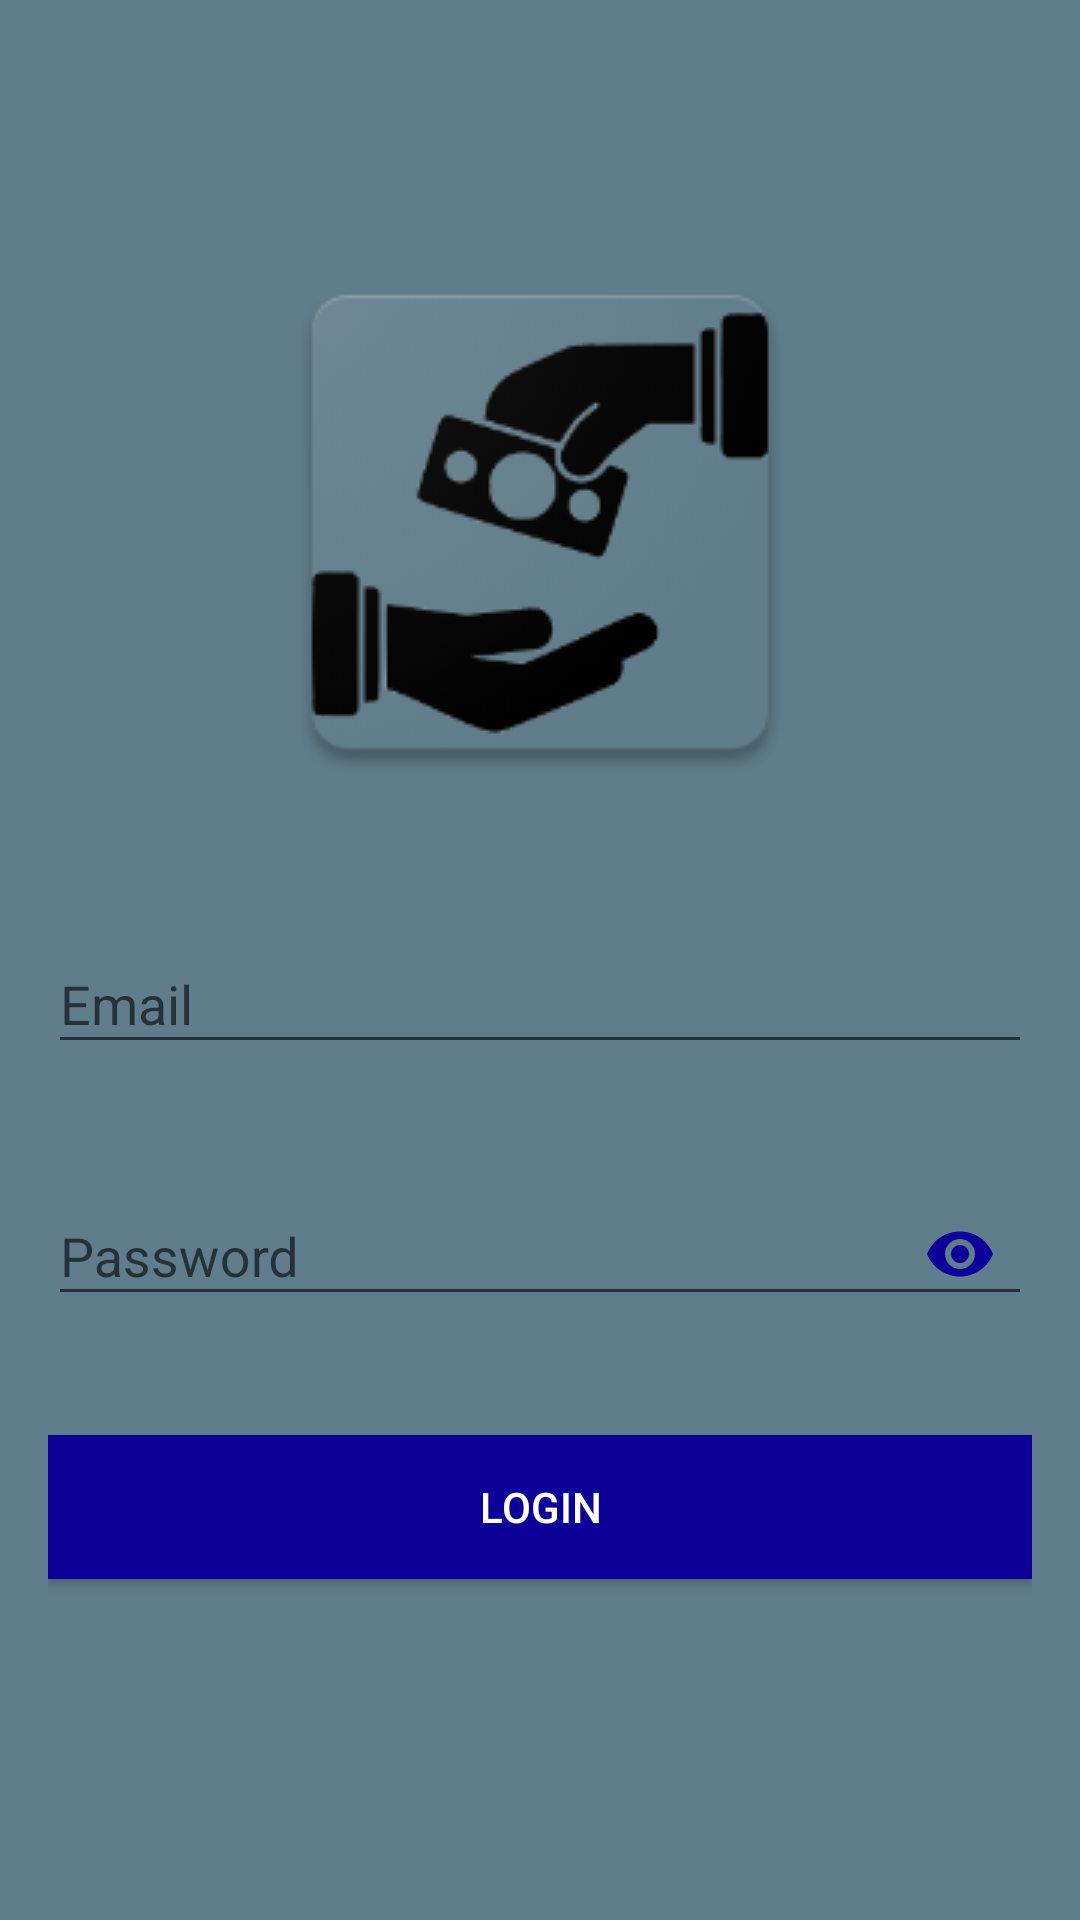

Write the Android layout XML for this screen, with the resource values it uses.
<!-- AndroidManifest.xml: activity theme AppTheme -->
<!-- res/layout/activity_login.xml -->
<ScrollView xmlns:android="http://schemas.android.com/apk/res/android"
    xmlns:app="http://schemas.android.com/apk/res-auto"
    android:layout_width="match_parent"
    android:layout_height="match_parent"
    android:background="@color/colorPrimary1"
    android:fitsSystemWindows="true">

    <LinearLayout
        android:layout_width="match_parent"
        android:layout_height="wrap_content"
        android:layout_gravity="center_vertical"
        android:layout_marginLeft="16dp"
        android:layout_marginRight="16dp"
        android:orientation="vertical">

        <ImageView
            android:id="@+id/imageView"
            android:layout_width="wrap_content"
            android:layout_height="wrap_content"
            android:layout_gravity="center_horizontal"
            android:layout_margin="16dp"
            android:src="@drawable/ic_launcher_expman" />

        <android.support.design.widget.TextInputLayout
            android:id="@+id/textInputLayoutEmail"
            android:layout_width="match_parent"
            android:layout_height="wrap_content"
            android:layout_marginTop="16dp"
            app:errorEnabled="true">

            <android.support.design.widget.TextInputEditText
                android:id="@+id/editTextEmail"
                android:layout_width="match_parent"
                android:layout_height="wrap_content"
                android:hint="@string/email"
                android:inputType="textEmailAddress" />
        </android.support.design.widget.TextInputLayout>

        <android.support.design.widget.TextInputLayout
            android:id="@+id/textInputLayoutPassword"
            android:layout_width="match_parent"
            android:layout_height="wrap_content"
            android:layout_marginTop="8dp"
            app:errorEnabled="true"
            app:passwordToggleEnabled="true"
            app:passwordToggleTint="@color/colorAccent1">

            <android.support.design.widget.TextInputEditText
                android:id="@+id/editTextPassword"
                android:layout_width="match_parent"
                android:layout_height="wrap_content"
                android:hint="@string/password"
                android:inputType="textPassword" />
        </android.support.design.widget.TextInputLayout>

        <Button
            android:id="@+id/buttonLogin"
            android:layout_width="match_parent"
            android:layout_height="wrap_content"
            android:layout_gravity="center_horizontal"
            android:layout_marginTop="16dp"
            android:background="@color/colorAccent1"
            android:textColor="@android:color/white"
            android:text="@string/login" />

        <TextView
            android:id="@+id/textViewCreateAccount"
            android:layout_width="match_parent"
            android:layout_height="wrap_content"
            android:layout_marginBottom="16dp"
            android:layout_marginTop="16dp"
            android:gravity="center_horizontal" />
    </LinearLayout>
</ScrollView>
<!-- resources referenced by this layout -->
<resources>
  <color name="colorAccent1">#0c0099</color>
  <color name="colorPrimary1">#607d8b</color>
  <!-- drawable ic_launcher_expman: png bitmap (drawable, 17556 bytes) -->
  <string name="email">Email</string>
  <string name="login">Login</string>
  <string name="password">Password</string>
  <style name="AppTheme" parent="Theme.AppCompat.Light">
          
          <item name="colorPrimary">@color/colorPrimary</item>
          <item name="colorPrimaryDark">@color/colorPrimaryDark</item>
          <item name="colorAccent">@color/colorAccent</item>
      </style>
  <color name="colorPrimary">#008577</color>
  <color name="colorPrimaryDark">#00574B</color>
  <color name="colorAccent">#D81B60</color>
</resources>
